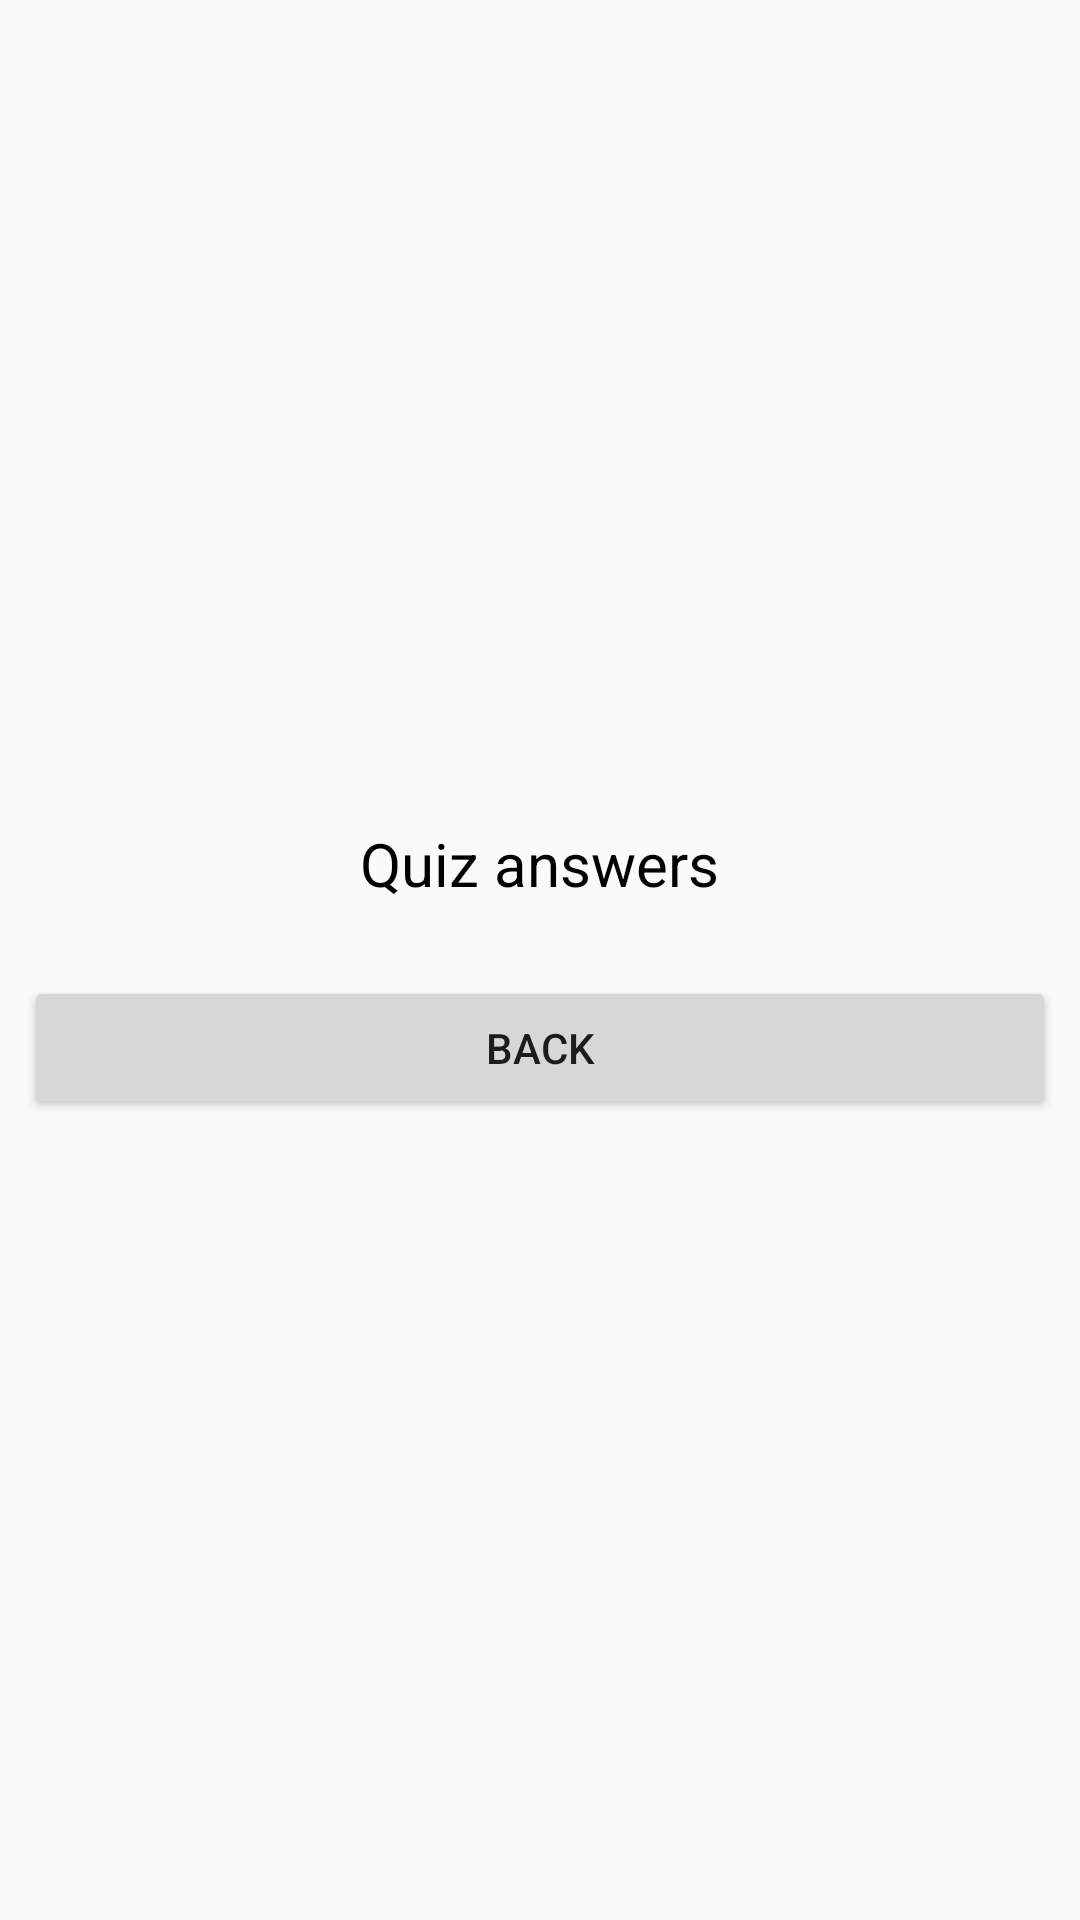

Write the Android layout XML for this screen, with the resource values it uses.
<!-- AndroidManifest.xml: application theme AppTheme -->
<!-- res/layout/fragment_quiz_answers.xml -->
<?xml version="1.0" encoding="utf-8"?>
<LinearLayout xmlns:android="http://schemas.android.com/apk/res/android"
    android:orientation="vertical"
    android:layout_width="match_parent"
    android:layout_height="match_parent"
    android:gravity="center"
    android:padding="8dp">

    <TextView
        android:id="@+id/quizAnswers"
        android:layout_width="wrap_content"
        android:layout_height="wrap_content"
        android:layout_marginTop="8dp"
        android:text="@string/quiz_answers"
        android:textSize="20sp"
        android:textColor="@android:color/black" />

    <ListView
        android:id="@+id/answersList"
        android:layout_width="wrap_content"
        android:layout_height="wrap_content"
        android:layout_marginBottom="16dp"
        android:layout_marginEnd="8dp"
        android:layout_marginStart="8dp"
        android:layout_marginTop="8dp"
        android:divider="@android:color/transparent"
        android:dividerHeight="8.0dp">
    </ListView>

    <Button
        android:id="@+id/buttonDismiss"
        android:layout_width="match_parent"
        android:layout_height="wrap_content"
        android:text="@string/action_dismiss" />

</LinearLayout>
<!-- resources referenced by this layout -->
<resources>
  <string name="action_dismiss">Back</string>
  <string name="quiz_answers">Quiz answers</string>
  <style name="AppTheme" parent="Theme.AppCompat.Light.DarkActionBar">
          
          <item name="colorPrimary">@color/colorPrimary</item>
          <item name="colorPrimaryDark">@color/colorPrimaryDark</item>
          <item name="colorAccent">@color/colorAccent</item>
      </style>
  <color name="colorPrimary">#3F51B5</color>
  <color name="colorPrimaryDark">#303F9F</color>
  <color name="colorAccent">#FF4081</color>
</resources>
